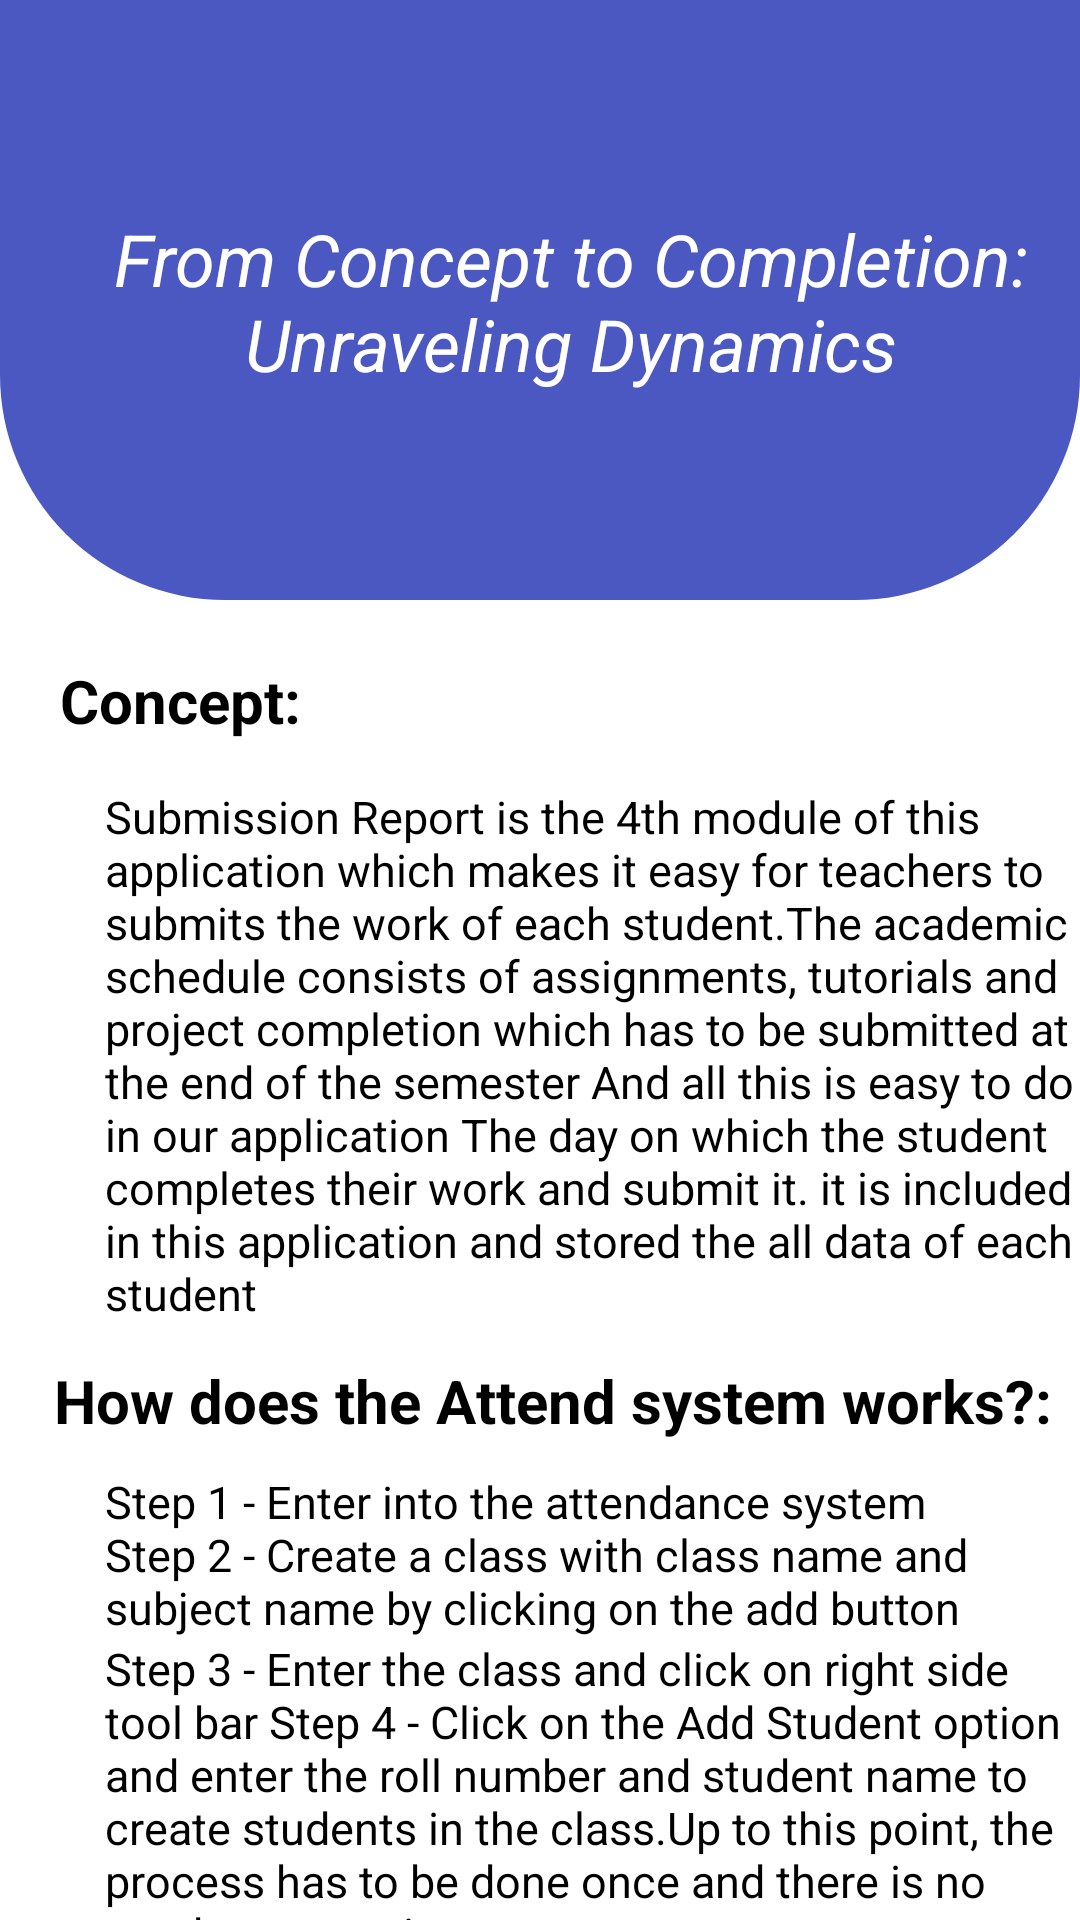

Layout XML and referenced resources for this Android screen:
<!-- AndroidManifest.xml: application theme Theme.STAFFSUPPORTSYSTEM -->
<!-- res/layout/activity_info_submission.xml -->
<?xml version="1.0" encoding="utf-8"?>
<RelativeLayout xmlns:android="http://schemas.android.com/apk/res/android"
    xmlns:app="http://schemas.android.com/apk/res-auto"
    xmlns:tools="http://schemas.android.com/tools"
    android:layout_width="match_parent"
    android:layout_height="match_parent"
    tools:context=".infoSubmission">

    <View
        android:id="@+id/top_view"
        android:layout_width="match_parent"
        android:layout_height="200dp"
        android:background="@drawable/bg_view">
    </View>



    <TextView
        android:id="@+id/att_title"
        android:layout_width="wrap_content"
        android:layout_height="wrap_content"
        android:text="From Concept to Completion: Unraveling Dynamics"
        android:textColor="@color/white"
        android:textSize="24dp"
        android:textStyle="italic"
        android:gravity="center"
        android:layout_marginStart="20dp"
        android:layout_marginTop="70dp"/>

    <TextView
        android:id="@+id/concept"
        android:layout_width="wrap_content"
        android:layout_height="wrap_content"
        android:layout_below="@+id/top_view"
        android:layout_marginTop="20dp"
        android:layout_marginLeft="20dp"
        android:text="Concept:"
        android:textColor="@color/black"
        android:textSize="20dp"
        android:textStyle="bold"/>

    <TextView
        android:id="@+id/concept_view"
        android:layout_width="wrap_content"
        android:layout_height="wrap_content"
        android:layout_below="@+id/concept"
        android:layout_marginTop="15dp"
        android:layout_marginLeft="35dp"
        android:text="Submission Report is the 4th module of this application which makes it
easy for teachers to submits the work of each student.The academic schedule consists of assignments, tutorials and project completion which has to
be submitted at the end of the semester And all this is easy to do in our
application The day on which the student completes their work and submit
it. it is included in this application and stored the all data of each student"
        android:textColor="@color/black"
        android:textSize="15dp"
        />

    <TextView
        android:id="@+id/steps"
        android:layout_width="wrap_content"
        android:layout_height="wrap_content"
        android:layout_below="@+id/concept_view"
        android:layout_marginTop="12dp"
        android:layout_marginLeft="18dp"
        android:text="How does the Attend system works?:"
        android:textColor="@color/black"
        android:textSize="20dp"
        android:textStyle="bold"/>



    <TextView
        android:id="@+id/step1_view"
        android:layout_width="wrap_content"
        android:layout_height="wrap_content"
        android:layout_below="@+id/steps"
        android:layout_marginTop="10dp"
        android:layout_marginLeft="35dp"
        android:text="Step 1 - Enter into the attendance system
                      Step 2 - Create a class with class name and subject name by clicking on the
add button"
        android:textColor="@color/black"
        android:textSize="15dp"
        />

    <TextView
        android:id="@+id/step2_view"
        android:layout_width="wrap_content"
        android:layout_height="wrap_content"
        android:layout_below="@+id/step1_view"
        android:layout_marginLeft="35dp"
        android:text="Step 3 - Enter the class and click on right side tool bar
Step 4 - Click on the Add Student option and enter the roll number and
student name to create students in the class.Up to this point, the process
has to be done once and there is no need to repeat it.
"
        android:textColor="@color/black"
        android:textSize="15dp"/>

    <TextView
        android:id="@+id/step3_view"
        android:layout_width="wrap_content"
        android:layout_height="wrap_content"
        android:layout_below="@+id/step2_view"
        android:layout_marginLeft="35dp"
        android:text="Step 5 - Click on the cratered student
Step 6- Information of selected students will appear in it
   Step 7 - The left side tool bar that can be clicked to bring up a dialog box"
        android:textColor="@color/black"
        android:textSize="15dp"/>

    <TextView
        android:id="@+id/step4_view"
        android:layout_width="wrap_content"
        android:layout_height="wrap_content"
        android:layout_below="@+id/step3_view"
        android:layout_marginLeft="35dp"
        android:text="Step 8 - You can add number of assignments in it
Step 9 - And write the date of submission in submitted on
Step 10 - Then confirm whether it has been submitted or not
Step 11 - And save all this process by clicking on the save button"
        android:textColor="@color/black"
        android:textSize="15dp"/>


</RelativeLayout>
<!-- resources referenced by this layout -->
<resources>
  <color name="black">#FF000000</color>
  <color name="white">#FFFFFFFF</color>
  <!-- drawable bg_view (drawable) -->
  <?xml version="1.0" encoding="utf-8"?>
  <shape xmlns:android="http://schemas.android.com/apk/res/android">
  
      <corners android:bottomRightRadius="75dp"
          android:bottomLeftRadius="75dp"/>
      <solid android:color="@color/blue"/>
  </shape>
  <style name="Theme.STAFFSUPPORTSYSTEM" parent="Theme.MaterialComponents.DayNight.DarkActionBar">
          
          <item name="colorPrimary">@color/black</item>
          <item name="colorPrimaryVariant">@color/purple_200</item>
          <item name="colorOnPrimary">@color/white</item>
          
          <item name="colorSecondary">@color/teal_200</item>
          <item name="colorSecondaryVariant">@color/teal_700</item>
          <item name="colorOnSecondary">@color/black</item>
          
          <item name="android:statusBarColor">?attr/colorPrimaryVariant</item>
          
      </style>
  <color name="blue">#4C58C1</color>
  <color name="purple_200">#FF000000</color>
  <color name="teal_200">#FF03DAC5</color>
  <color name="teal_700">#FF018786</color>
</resources>
